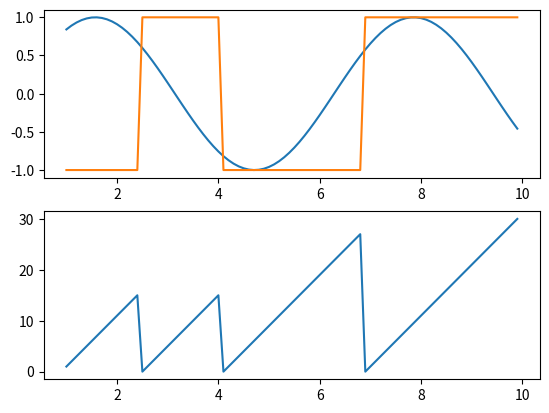

Write the Python code that produced this figure.
# -*- coding: utf-8 -*-
"""
Author
~~~~~~~~~~~~~
* [redacted]

Description
~~~~~~~~~~~~~
* Class set for type definition
    * type_pid_controller
    * type_drvstate
    * type_objective
    * type_DataLog
    * type_Hyst

Update
~~~~~~~~~~~~~
* [redacted]
* [redacted]
"""
# Config variable
Ts = 0.01
class type_pid_controller:
    def __init__(self, P_gain = 1, I_gain = 1, D_gain = 0, Ts = 'None', I_val_old = 0, Error_old = 0):
        self.P_gain = P_gain
        self.I_gain = I_gain
        self.D_gain = D_gain
        self.I_val_old = I_val_old
        self.Error_old = Error_old
        if Ts == 'None':
             self.Ts_loc = globals()['Ts']
        else:
             self.Ts_loc = Ts

    def Control(self,set_value,cur_value):
        self.Error = set_value - cur_value
        self.P_val = self.P_gain * self.Error
        self.I_val = self.I_gain * self.Error *self.Ts_loc + self.I_val_old
        self.I_val_old = self.I_val
        self.D_val = self.D_gain * (self.Error_old - self.Error)/self.Ts_loc
        Control_out = self.P_val + self.I_val + self.D_val
        return Control_out

class type_objective:
    def __init__(self):
        self.object_class = []
        self.object_param = []
        self.object_loc_s = []
    def add_object(self,object_class_in = 'None', object_param_in = 'None', object_loc_in = 0):
        self.object_class.append(object_class_in)
        self.object_param.append(object_param_in)
        self.object_loc_s.append(object_loc_in)
    def merg_object(self,object_class_in = 'None', object_param_in = 'None', object_loc_in = 0):
        self.object_class = self.object_class + object_class_in
        self.object_param = self.object_param + object_param_in
        self.object_loc_s = self.object_loc_s + object_loc_in

class type_drvstate:
    def __init__(self):
        self.state = []
        self.state_param = []
        self.state_reldis = []
    def add_state(self, state_in = 'None', state_param_in = 'None', state_reldis_in = 0):
        self.state.append(state_in)
        self.state_param.append(state_param_in)
        self.state_reldis.append(state_reldis_in)
    def set_state(self, state_in = 'None', state_param_in = 'None', state_reldis_in = 0):
        self.state = state_in
        self.state_param = state_param_in
        self.state_reldis = state_reldis_in

class type_DataLog:
    def __init__(self, NameSpaceList = []):
        if len(NameSpaceList) == 0:
            print('Should set name space : SetNameSpace(List)')
            self.NameSet = NameSpaceList
            self.DataProfile = {}
        else:
            self.NameSet = NameSpaceList
            self.DataProfile = {}
            for i in NameSpaceList:
                self.DataProfile.update({i:[]})

    def SetNameSpace(self, NameSpaceList):
        self.NameSet = NameSpaceList
        for i in NameSpaceList:
            self.DataProfile.update({i:[]})

    def StoreData(self, DataSet):
        if len(self.NameSet) != len(DataSet):
            print('Data length should same to Name set length')
        else:
            for i in range(len(self.NameSet)):
                self.DataProfile[self.NameSet[i]].append(DataSet[i])
    def get_profile_value(self, get_name_set = []):
        if len(get_name_set) == 0:
            get_name_set = self.NameSet
        return_profile_list = []
        for i in get_name_set:
            return_profile_list.append(self.DataProfile[i])
        return return_profile_list
    def get_profile_value_one(self, get_name_set):
        return self.DataProfile[get_name_set]

class type_hyst:
    def __init__(self, CriUp, CriLow, TrnsTime = 0):
        self.time_step = 0
        self.state_old = 0
        self.Trns_time_step = TrnsTime / globals()['Ts']
        self.CriUp = CriUp
        self.CriLow = CriLow

    def filt_dyn(self,Data, CriUp, CriLow):
        if Data >= CriUp:
            if self.time_step >= self.Trns_time_step:
                State = 1
            else:
                State = self.state_old
        elif Data <= CriLow:
            if self.time_step >= self.Trns_time_step:
                State = 0
            else:
                State = self.state_old
        else:
            State = self.state_old

        if self.state_old != State:
            self.time_step = 0
        else:
            self.time_step = self.time_step + 1

        self.state_old = State
        return State

    def filt(self,Data):
        return self.filt_dyn(Data,self.CriUp,self.CriLow)
#%%  ----- test ground -----
if __name__ == "__main__":
    # test hysteresis filter
    import numpy as np
    import matplotlib.pyplot as plt
    Ts = 0.1
    x_data = np.arange(1,10,0.1)
    y_data = np.sin(x_data)
    state_li = []
    time_stepli = []
    filt_hyst = type_hyst(0.5, -0.5, 1.5)
    for i in range(len(x_data)):
        state = filt_hyst.filt(y_data[i])*2-1
        state_li.append(state)
        time_stepli.append(filt_hyst.time_step)

    plt.figure()
    ax1 = plt.subplot(2,1,1)
    ax2 = plt.subplot(2,1,2)
    ax1.plot(x_data,y_data)
    ax1.plot(x_data,state_li)
    ax2.plot(x_data,time_stepli)
    pass
